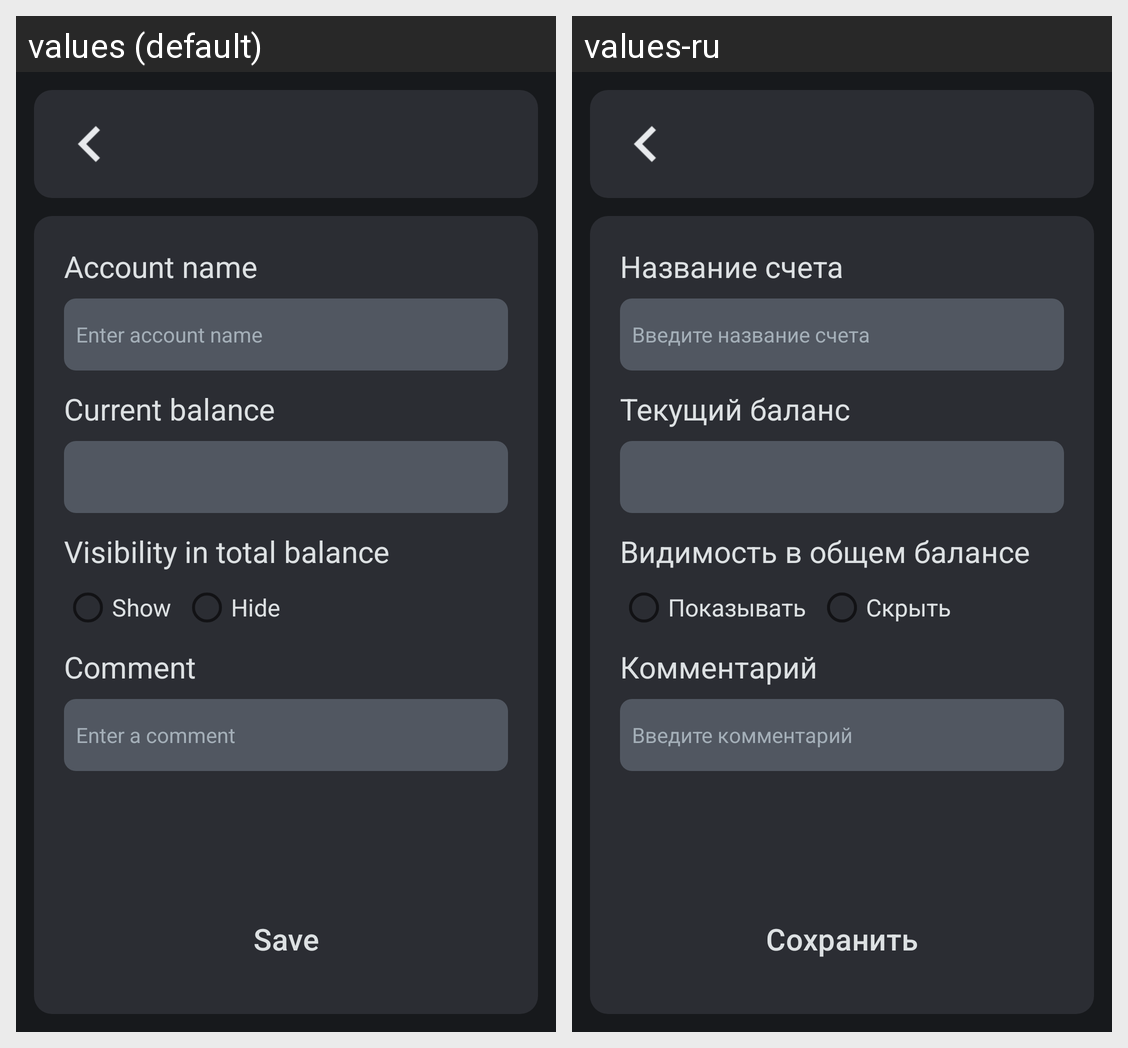

Locale-by-locale string values for the Android screen shown in this grid:
Android screen res/layout/fragment_card_info.xml rendered under 2 locales, left to right: values (default), values-ru. Device: Nexus 5 (rendered at 1080×1920; each locale shown at half size, 540×960, under a caption strip naming it); theme Theme.FinanceApp.
Strings drawn on this screen, with the default value and each locale's value (text and hints the layout hard-codes, and strings that could not be matched under every locale, appear in the picture but are not listed):

total_balance
  values: Current balance
  values-ru: Текущий баланс

comment
  values: Comment
  values-ru: Комментарий

card_name
  values: Account name
  values-ru: Название счета

card_name_add
  values: Enter account name
  values-ru: Введите название счета

card_visibility
  values: Visibility in total balance
  values-ru: Видимость в общем балансе

visible
  values: Show
  values-ru: Показывать

unvisible
  values: Hide
  values-ru: Скрыть

comment_hint
  values: Enter a comment
  values-ru: Введите комментарий

save_btn
  values: Save
  values-ru: Сохранить
